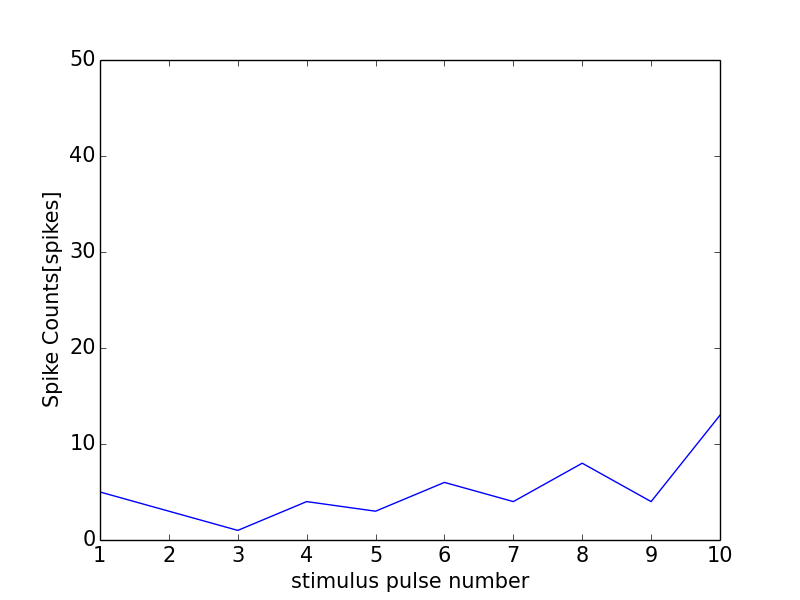

Data behind this chart, as committed beside it:
0, 0.0
0, 0
1, 5
2, 3
3, 1
4, 4
5, 3
6, 6
7, 4
8, 8
9, 4
10, 13
11, 1
